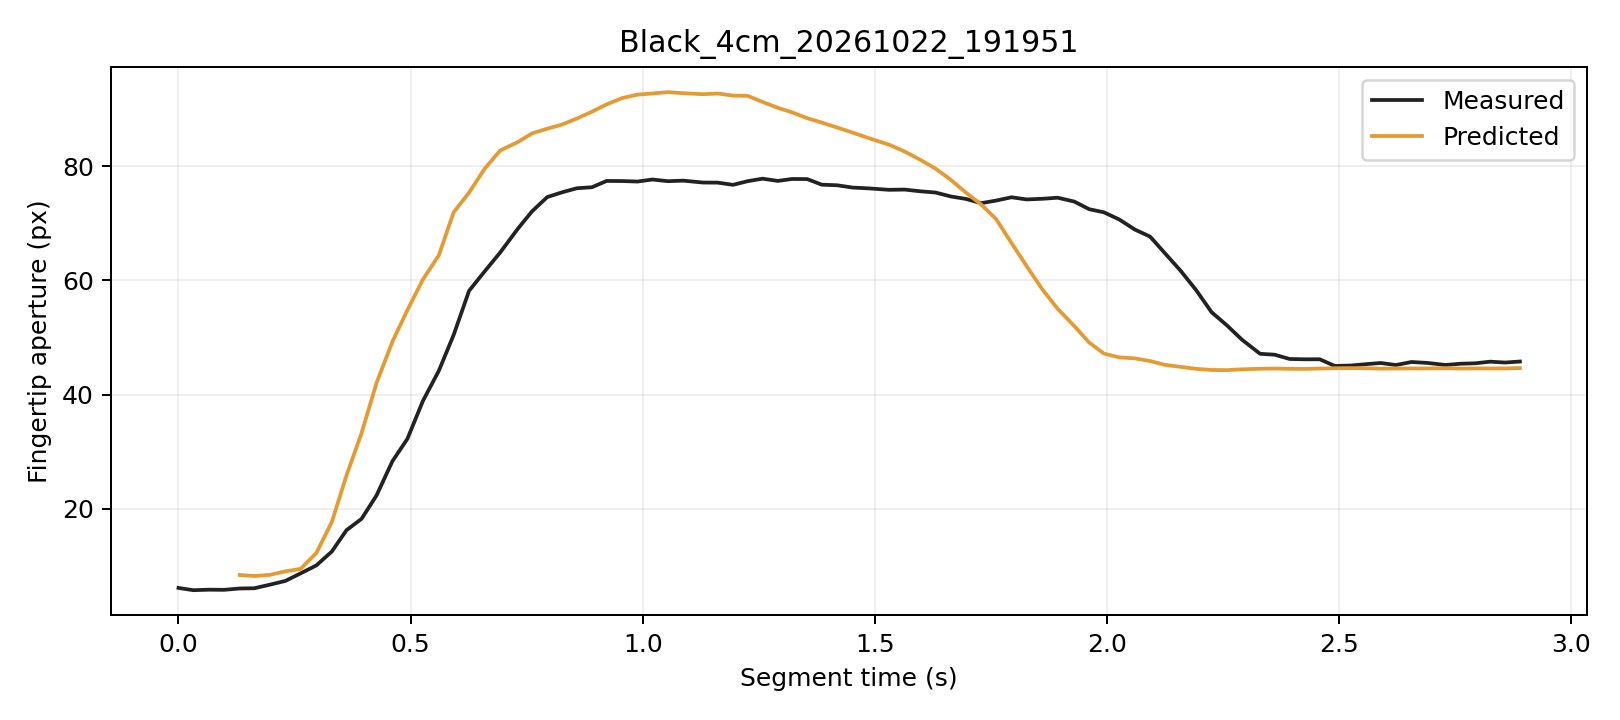

Source data for this figure (header and first rows):
trial, segment_frame, frame, time_s, distance_px, actual_aperture_px, predicted_window5_px, phase, status
Black_4cm_20261022_191951, 0, 676, 0.0, 248.6, 6.109, , Initial, window_not_ready
Black_4cm_20261022_191951, 1, 677, 0.03186, 247.6, 5.711, , Initial, window_not_ready
Black_4cm_20261022_191951, 2, 678, 0.06581, 247.6, 5.801, , Initial, window_not_ready
Black_4cm_20261022_191951, 3, 679, 0.09819, 247.9, 5.776, , Initial, window_not_ready
Black_4cm_20261022_191951, 4, 680, 0.1319, 247.4, 6.01, 8.372, Initial, ready
Black_4cm_20261022_191951, 5, 681, 0.1636, 247.2, 6.054, 8.202, Initial, ready
Black_4cm_20261022_191951, 6, 682, 0.1966, 247.1, 6.673, 8.395, Initial, ready
Black_4cm_20261022_191951, 7, 683, 0.2304, 246.3, 7.339, 9.018, Initial, ready
Black_4cm_20261022_191951, 8, 684, 0.2632, 245.6, 8.664, 9.448, Initial, ready
Black_4cm_20261022_191951, 9, 685, 0.297, 243.9, 10.06, 12.23, Initial, ready
Black_4cm_20261022_191951, 10, 686, 0.3302, 241.3, 12.48, 17.65, Initial, ready
Black_4cm_20261022_191951, 11, 687, 0.362, 237.9, 16.23, 25.85, Initial, ready
Black_4cm_20261022_191951, 12, 688, 0.3945, 234.7, 18.23, 33.27, Grasping, ready
Black_4cm_20261022_191951, 13, 689, 0.4267, 229.7, 22.32, 42.05, Grasping, ready
Black_4cm_20261022_191951, 14, 690, 0.4609, 224.8, 28.32, 49.28, Grasping, ready
Black_4cm_20261022_191951, 15, 691, 0.493, 220.4, 32.22, 54.79, Grasping, ready
Black_4cm_20261022_191951, 16, 692, 0.5266, 215.1, 38.89, 60.19, Grasping, ready
Black_4cm_20261022_191951, 17, 693, 0.5608, 209.4, 44.14, 64.39, Grasping, ready
Black_4cm_20261022_191951, 18, 694, 0.5929, 200.5, 50.47, 71.96, Grasping, ready
Black_4cm_20261022_191951, 19, 695, 0.6261, 196.9, 58.19, 75.41, Grasping, ready
Black_4cm_20261022_191951, 20, 696, 0.6599, 191.9, 61.62, 79.63, Grasping, ready
Black_4cm_20261022_191951, 21, 697, 0.6932, 186.4, 64.92, 82.8, Grasping, ready
Black_4cm_20261022_191951, 22, 698, 0.7315, 180.9, 69.1, 84.28, Grasping, ready
Black_4cm_20261022_191951, 23, 699, 0.7619, 176.2, 72.13, 85.79, Grasping, ready
Black_4cm_20261022_191951, 24, 700, 0.7946, 171.9, 74.63, 86.61, Grasping, ready
Black_4cm_20261022_191951, 25, 701, 0.8264, 167.4, 75.45, 87.33, Grasping, ready
Black_4cm_20261022_191951, 26, 702, 0.8581, 162.4, 76.17, 88.37, Grasping, ready
Black_4cm_20261022_191951, 27, 703, 0.8907, 157.7, 76.34, 89.58, Grasping, ready
Black_4cm_20261022_191951, 28, 704, 0.9225, 152.9, 77.45, 90.87, Grasping, ready
Black_4cm_20261022_191951, 29, 705, 0.956, 148, 77.43, 91.98, Grasping, ready
Black_4cm_20261022_191951, 30, 706, 0.9886, 143.1, 77.34, 92.58, Grasping, ready
Black_4cm_20261022_191951, 31, 707, 1.021, 138.6, 77.7, 92.78, Grasping, ready
Black_4cm_20261022_191951, 32, 708, 1.054, 133.3, 77.41, 93.02, Grasping, ready
Black_4cm_20261022_191951, 33, 709, 1.087, 128.4, 77.5, 92.83, Grasping, ready
Black_4cm_20261022_191951, 34, 710, 1.13, 123.3, 77.17, 92.66, Grasping, ready
Black_4cm_20261022_191951, 35, 711, 1.162, 114.9, 77.15, 92.77, Grasping, ready
Black_4cm_20261022_191951, 36, 712, 1.195, 112.1, 76.76, 92.41, Grasping, ready
Black_4cm_20261022_191951, 37, 713, 1.226, 104.1, 77.41, 92.36, Grasping, ready
Black_4cm_20261022_191951, 38, 714, 1.259, 100.3, 77.84, 91.29, Grasping, ready
Black_4cm_20261022_191951, 39, 715, 1.291, 95.13, 77.45, 90.27, Grasping, ready
Black_4cm_20261022_191951, 40, 716, 1.322, 89.8, 77.79, 89.48, Grasping, ready
Black_4cm_20261022_191951, 41, 717, 1.355, 84.42, 77.78, 88.44, Grasping, ready
Black_4cm_20261022_191951, 42, 718, 1.386, 79.43, 76.79, 87.69, Grasping, ready
Black_4cm_20261022_191951, 43, 719, 1.419, 74.64, 76.69, 86.81, Grasping, ready
Black_4cm_20261022_191951, 44, 720, 1.453, 70.15, 76.29, 85.92, Grasping, ready
Black_4cm_20261022_191951, 45, 721, 1.485, 65.61, 76.16, 85.01, Grasping, ready
Black_4cm_20261022_191951, 46, 722, 1.531, 61.53, 75.89, 83.8, Grasping, ready
Black_4cm_20261022_191951, 47, 723, 1.564, 56.99, 75.94, 82.62, Grasping, ready
Black_4cm_20261022_191951, 48, 724, 1.598, 53.38, 75.64, 81.17, Grasping, ready
Black_4cm_20261022_191951, 49, 725, 1.631, 49.23, 75.42, 79.63, Grasping, ready
Black_4cm_20261022_191951, 50, 726, 1.664, 45.14, 74.73, 77.65, Grasping, ready
Black_4cm_20261022_191951, 51, 727, 1.697, 41.64, 74.29, 75.4, Grasping, ready
Black_4cm_20261022_191951, 52, 728, 1.729, 37.89, 73.55, 73.33, Grasping, ready
Black_4cm_20261022_191951, 53, 729, 1.762, 34.14, 74.01, 70.75, Grasping, ready
Black_4cm_20261022_191951, 54, 730, 1.795, 31.05, 74.59, 66.58, Grasping, ready
Black_4cm_20261022_191951, 55, 731, 1.827, 27.57, 74.21, 62.53, Grasping, ready
Black_4cm_20261022_191951, 56, 732, 1.861, 24.03, 74.32, 58.44, Grasping, ready
Black_4cm_20261022_191951, 57, 733, 1.894, 20.89, 74.51, 55.04, Grasping, ready
Black_4cm_20261022_191951, 58, 734, 1.93, 18.35, 73.83, 52.01, Grasping, ready
Black_4cm_20261022_191951, 59, 735, 1.962, 14.71, 72.5, 49.13, Grasping, ready
... 28 more rows
